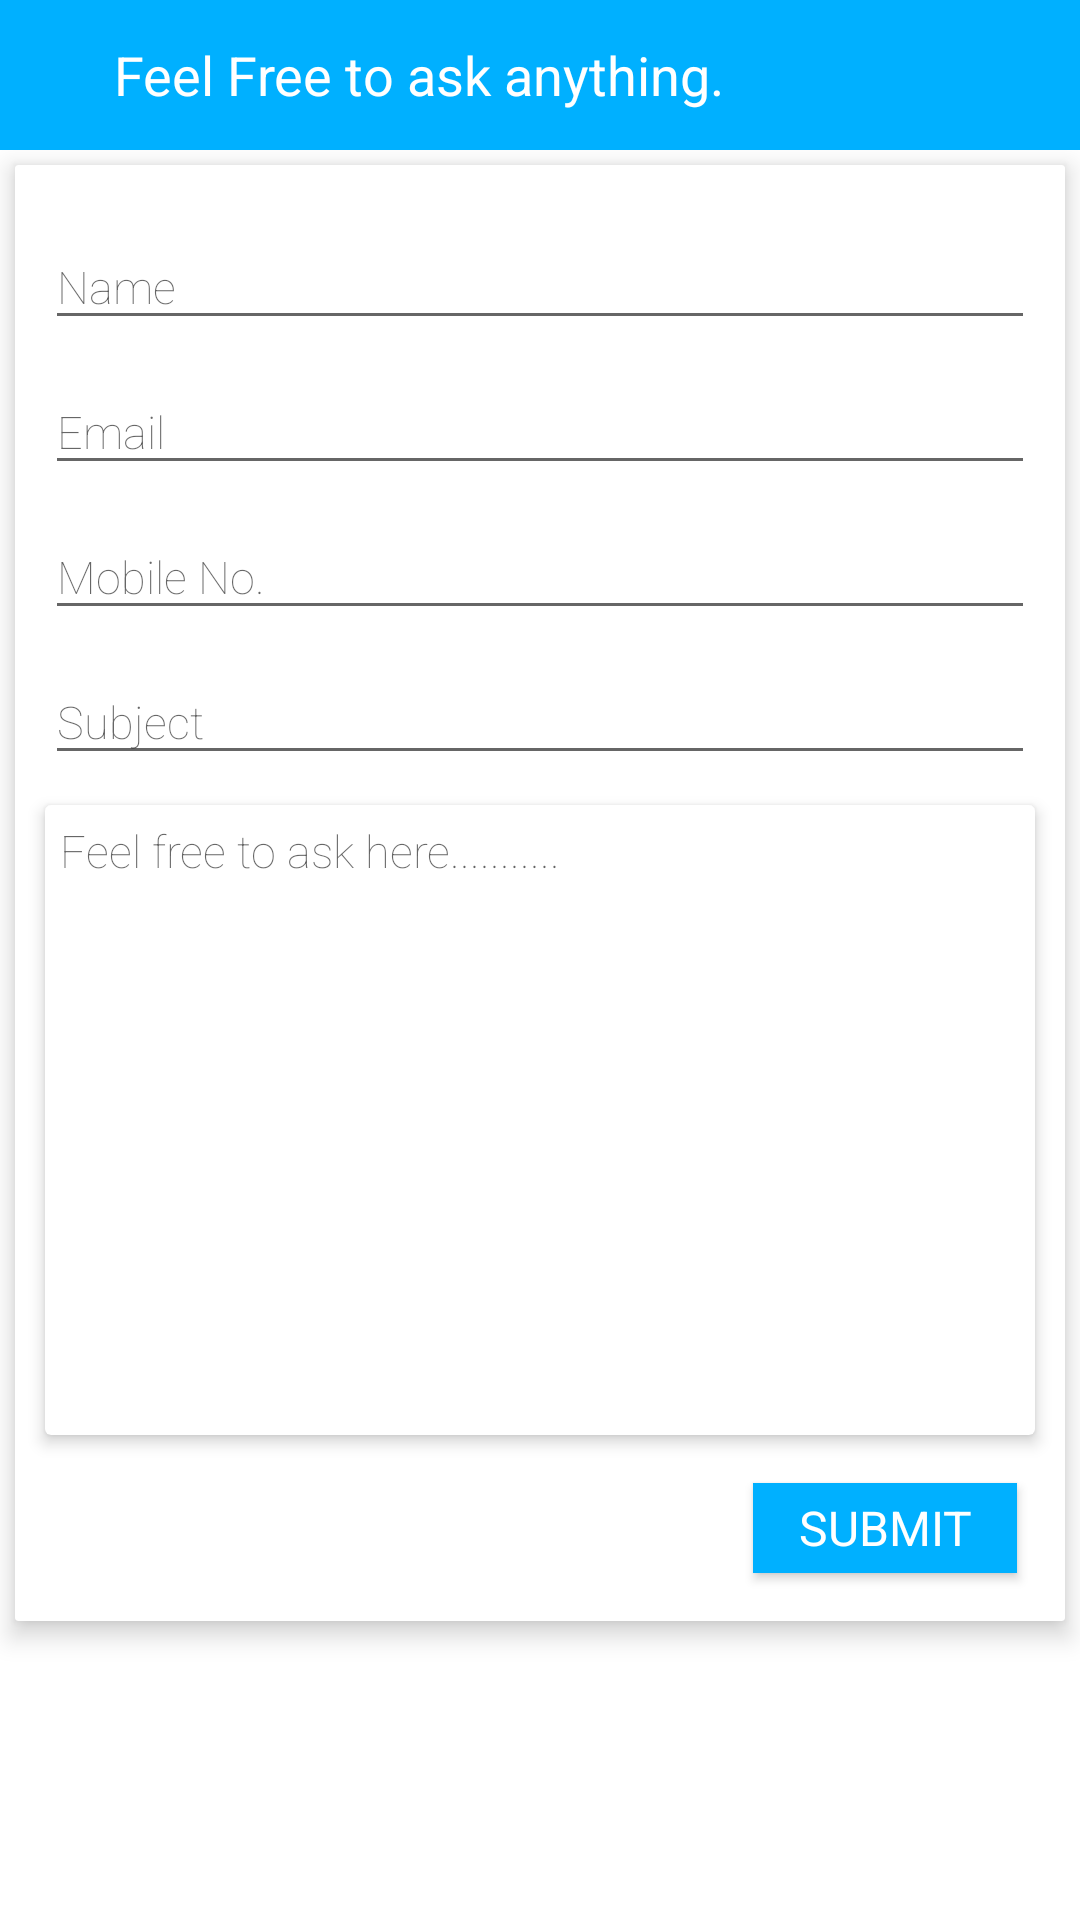

This screen was rendered from an Android layout file. Write that file and the resources it references.
<!-- AndroidManifest.xml: application theme AppTheme -->
<!-- res/layout/activity_enquiry.xml -->
<?xml version="1.0" encoding="utf-8"?>
<RelativeLayout xmlns:android="http://schemas.android.com/apk/res/android"
    xmlns:app="http://schemas.android.com/apk/res-auto"
    xmlns:tools="http://schemas.android.com/tools"
    android:layout_width="match_parent"
    android:layout_height="match_parent"
    android:background="@color/white"
    tools:context="ml.rishabhnayak.sworldrays.RegistrationActivity">

    <RelativeLayout
        android:id="@+id/actionbar"
        android:gravity="center_vertical"
        android:background="@color/colorPrimary"
        android:layout_width="match_parent"
        android:layout_height="50dp">
        <ImageView
            android:layout_marginLeft="3dp"
            android:id="@+id/back_button"
            android:src="@drawable/ic_arrow_back_black_24dp"
            android:layout_width="30dp"
            android:layout_height="30dp" />
        <TextView
            android:layout_marginLeft="5dp"
            android:textSize="18sp"
            android:gravity="center_vertical"
            android:textColor="@color/white"
            android:layout_toRightOf="@id/back_button"
            android:text="Feel Free to ask anything."
            android:layout_width="wrap_content"
            android:layout_height="30dp" />
    </RelativeLayout>
    <ScrollView
        android:id="@+id/main_layout"
        android:overScrollMode="always"
        android:scrollIndicators="none"
        android:scrollbars="none"
        android:layout_below="@id/actionbar"
        android:layout_width="match_parent"
        android:layout_height="match_parent">
        <android.support.v7.widget.CardView
            app:cardCornerRadius="1dp"
            app:cardElevation="5dp"
            android:layout_marginTop="5dp"
            android:layout_marginRight="5dp"
            android:layout_marginLeft="5dp"
            app:cardBackgroundColor="@color/white"
            android:layout_width="match_parent"
            android:layout_height="wrap_content">
            <LinearLayout
                android:orientation="vertical"
                android:layout_marginTop="10dp"
                android:layout_width="match_parent"
                android:layout_height="wrap_content">
                <android.support.design.widget.TextInputLayout
                    android:layout_marginTop="0dp"
                    android:layout_marginBottom="0dp"
                    android:layout_marginRight="10dp"
                    android:layout_marginLeft="10dp"
                    android:id="@+id/input_layout_password"
                    android:layout_width="match_parent"
                    android:layout_height="wrap_content">

                    <EditText
                        android:id="@+id/name"
                        android:drawablePadding="5dp"
                        android:textSize="15sp"
                        android:fontFamily="sans-serif-thin"
                        android:layout_width="match_parent"
                        android:layout_height="wrap_content"
                        android:hint="Name" />

                </android.support.design.widget.TextInputLayout>
                <android.support.design.widget.TextInputLayout
                    android:layout_marginTop="0dp"
                    android:layout_marginBottom="0dp"
                    android:layout_marginRight="10dp"
                    android:layout_marginLeft="10dp"
                    android:layout_width="match_parent"
                    android:layout_height="wrap_content">

                    <EditText
                        android:id="@+id/email"
                        android:drawablePadding="5dp"
                        android:textSize="15sp"
                        android:fontFamily="sans-serif-thin"
                        android:layout_width="match_parent"
                        android:layout_height="wrap_content"
                        android:hint="Email" />

                </android.support.design.widget.TextInputLayout>
                <android.support.design.widget.TextInputLayout
                    android:layout_marginTop="0dp"
                    android:layout_marginBottom="0dp"
                    android:layout_marginRight="10dp"
                    android:layout_marginLeft="10dp"
                    android:layout_width="match_parent"
                    android:layout_height="wrap_content">

                    <EditText
                        android:id="@+id/mobile_no1"
                        android:drawablePadding="5dp"
                        android:textSize="15sp"
                        android:fontFamily="sans-serif-thin"
                        android:layout_width="match_parent"
                        android:layout_height="wrap_content"
                        android:hint="Mobile No." />

                </android.support.design.widget.TextInputLayout>
                <android.support.design.widget.TextInputLayout
                    android:layout_marginTop="0dp"
                    android:layout_marginBottom="0dp"
                    android:layout_marginRight="10dp"
                    android:layout_marginLeft="10dp"
                    android:layout_width="match_parent"
                    android:layout_height="wrap_content">

                    <EditText
                        android:id="@+id/subject"
                        android:drawablePadding="5dp"
                        android:textSize="15sp"
                        android:fontFamily="sans-serif-thin"
                        android:layout_width="match_parent"
                        android:layout_height="wrap_content"
                        android:hint="Subject" />

                </android.support.design.widget.TextInputLayout>

                <android.support.v7.widget.CardView
                    android:layout_marginTop="10dp"
                    app:cardElevation="3dp"
                    app:cardCornerRadius="2dp"
                    app:cardBackgroundColor="@color/white"
                    android:layout_marginBottom="0dp"
                    android:layout_marginRight="10dp"
                    android:layout_marginLeft="10dp"
                    android:layout_width="match_parent"
                    android:layout_height="wrap_content">

                    <EditText
                        android:id="@+id/message"
                        android:textSize="15sp"
                        android:fontFamily="sans-serif-thin"
                        android:layout_margin="5dp"
                        android:gravity="top|left"
                        android:scrollbars="vertical"
                        android:hint="Feel free to ask here..........."
                        android:scrollIndicators="none"
                        android:inputType="textMultiLine"
                        android:background="@color/white"
                        android:layout_width="match_parent"
                        android:layout_height="200dp" />

                </android.support.v7.widget.CardView>


                <Button
                    android:id="@+id/submit"
                    android:fontFamily="sans-serif"
                    android:background="@color/colorPrimary"
                    android:textColor="@color/white"
                    android:textSize="16sp"
                    android:layout_margin="16dp"
                    android:layout_gravity="right"
                    android:text="submit"
                    android:layout_width="wrap_content"
                    android:layout_height="30dp" />
            </LinearLayout>

        </android.support.v7.widget.CardView>


    </ScrollView>

    <android.support.v7.widget.CardView
        android:visibility="gone"
        android:id="@+id/progress"
        app:cardBackgroundColor="@color/white"
        app:cardCornerRadius="5dp"
        app:cardElevation="10dp"
        android:layout_centerInParent="true"
        android:layout_width="wrap_content"
        android:layout_height="wrap_content">

        <com.airbnb.lottie.LottieAnimationView
            app:lottie_rawRes="@raw/loading"
            app:lottie_autoPlay="true"
            app:lottie_loop="true"
            android:layout_width="100dp"
            android:layout_height="100dp" />
    </android.support.v7.widget.CardView>

</RelativeLayout>
<!-- resources referenced by this layout -->
<resources>
  <color name="colorPrimary">#00B0FF</color>
  <color name="white">#ffffff</color>
  <style name="AppTheme" parent="Theme.AppCompat.Light.NoActionBar">
          
          <item name="colorPrimary">@color/colorPrimary</item>
          <item name="colorPrimaryDark">@color/colorPrimaryDark</item>
          <item name="colorAccent">@color/colorAccent</item>
      </style>
  <color name="colorPrimaryDark">#c9c9c9</color>
  <color name="colorAccent">#00B0FF</color>
</resources>
